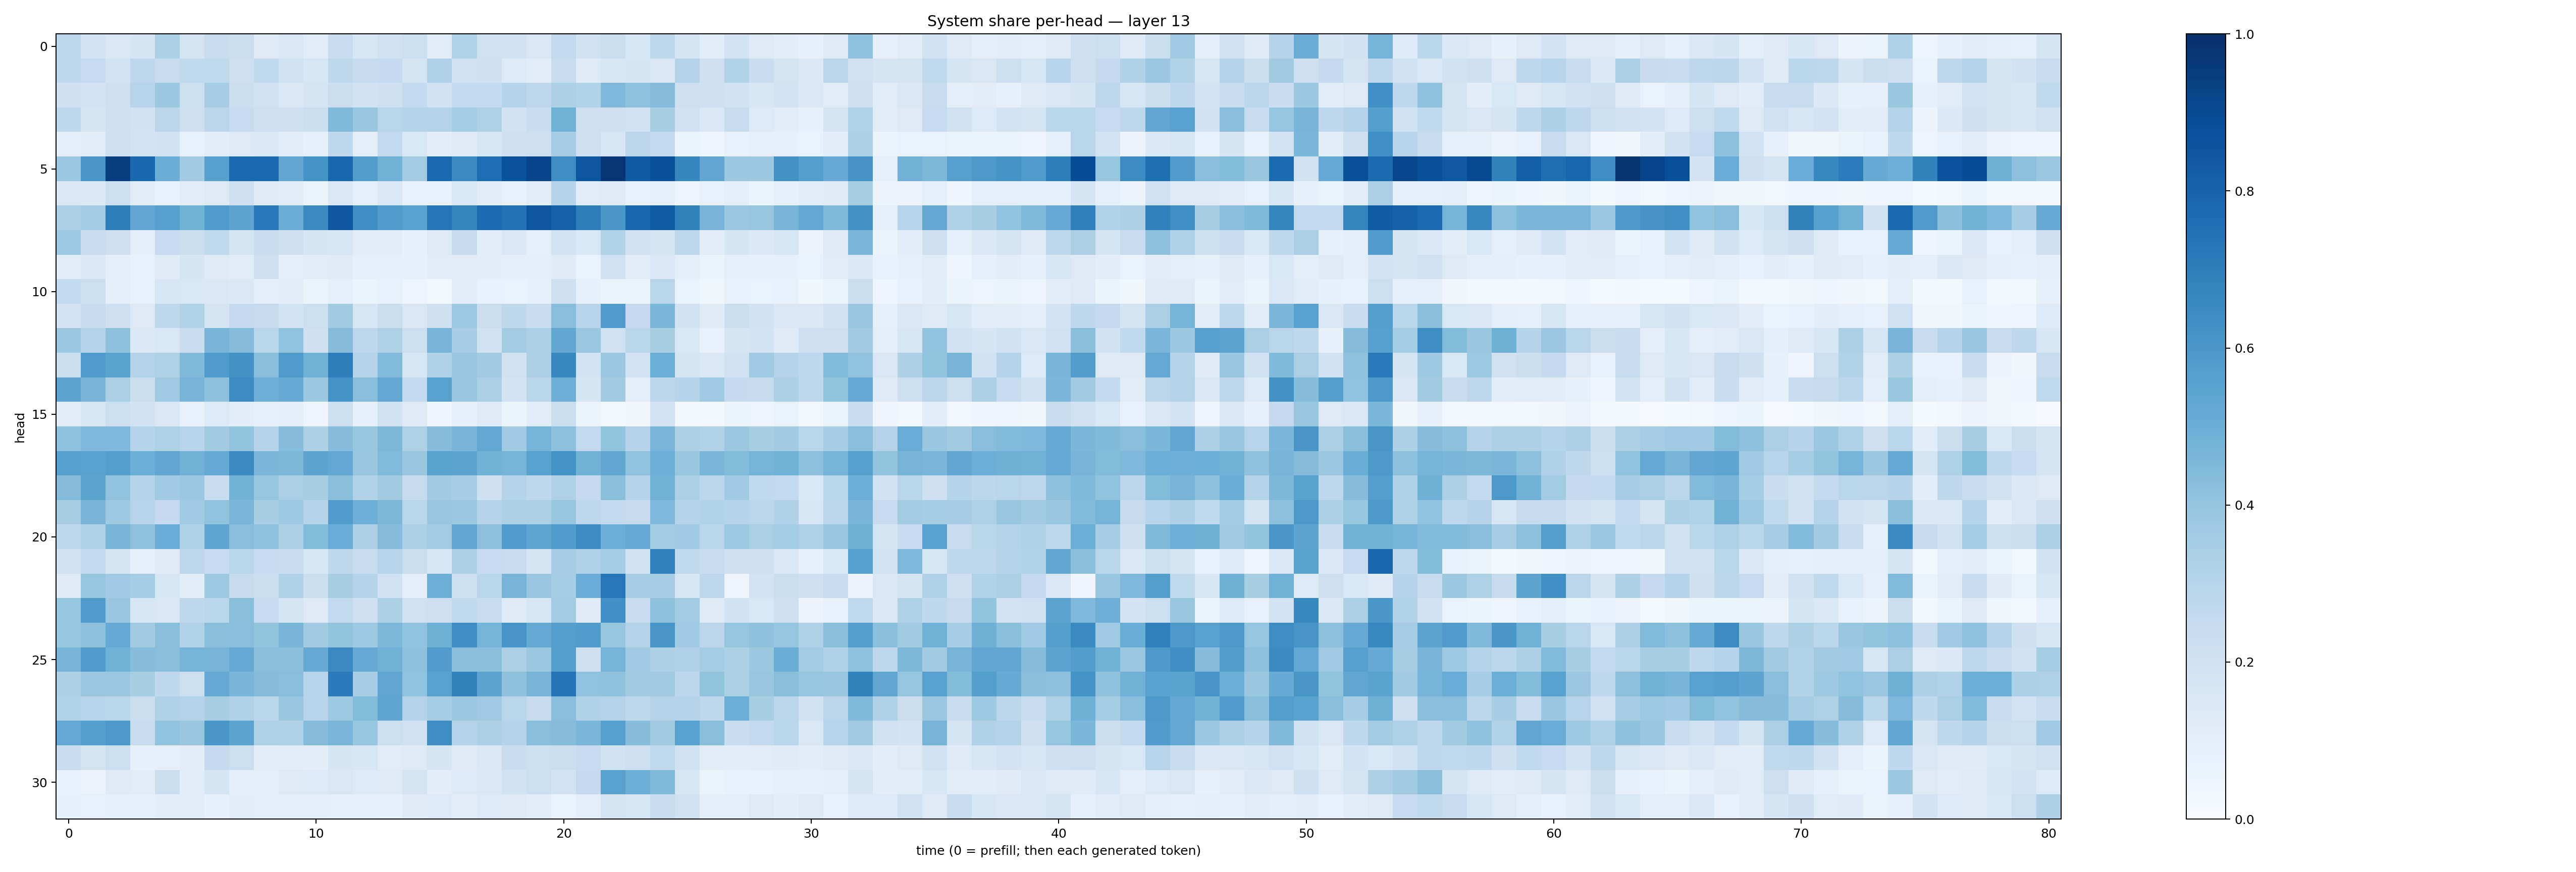

Values plotted in this chart, from the file beside it:
0.26583, 0.18735185, 0.1493044, 0.1709148, 0.32581878, 0.17481226, 0.24067383, 0.22366159, 0.11720138, 0.15142462, 0.11392796, 0.22916682, 0.16067296, 0.19855462, 0.21653171, 0.1096437, 0.3106563, 0.19793864, 0.19275676, 0.14986832, 0.26070392, 0.19010165, 0.22471878, 0.16172701
0.2667, 0.2481, 0.1874, 0.2768, 0.2407, 0.2645, 0.2619, 0.2138, 0.2632, 0.2014, 0.1563, 0.2734, 0.2449, 0.2513, 0.1742, 0.3197, 0.1985, 0.2064, 0.1329, 0.1166, 0.2377, 0.1233, 0.1615, 0.1644
0.2034, 0.1807, 0.2048, 0.2937, 0.3784, 0.2153, 0.3493, 0.2205, 0.1994, 0.1448, 0.1791, 0.224, 0.1904, 0.2096, 0.2542, 0.1901, 0.2543, 0.2564, 0.3015, 0.2755, 0.3298, 0.3115, 0.4528, 0.4079
0.2661, 0.1668, 0.21, 0.1933, 0.2851, 0.2135, 0.2829, 0.2494, 0.2145, 0.2058, 0.2227, 0.4475, 0.3839, 0.2926, 0.3041, 0.3071, 0.3545, 0.324, 0.1887, 0.2315, 0.4849, 0.2121, 0.207, 0.1962
0.09462, 0.1124, 0.2037, 0.1849, 0.1898, 0.07418, 0.1068, 0.1313, 0.1408, 0.107, 0.08282, 0.2668, 0.09393, 0.2615, 0.1551, 0.105, 0.1246, 0.1571, 0.2105, 0.2116, 0.3515, 0.2139, 0.1638, 0.279
0.3766, 0.6034, 0.9424, 0.7888, 0.5033, 0.3608, 0.5595, 0.7802, 0.7844, 0.5282, 0.6175, 0.787, 0.5729, 0.4866, 0.3585, 0.7777, 0.655, 0.7639, 0.8698, 0.9217, 0.6421, 0.8544, 0.9758, 0.8349
0.1495, 0.1384, 0.2184, 0.1104, 0.07465, 0.1098, 0.1268, 0.2046, 0.1283, 0.1124, 0.06332, 0.1449, 0.08755, 0.1454, 0.07426, 0.07261, 0.1551, 0.1155, 0.07507, 0.1075, 0.3042, 0.1151, 0.1238, 0.07276
0.3263, 0.3592, 0.6992, 0.5283, 0.5625, 0.486, 0.5826, 0.5395, 0.7152, 0.5024, 0.6519, 0.8462, 0.639, 0.5845, 0.5556, 0.7313, 0.6777, 0.7682, 0.7458, 0.8518, 0.814, 0.6999, 0.5989, 0.7861
0.3739, 0.2359, 0.212, 0.09633, 0.2488, 0.2189, 0.2624, 0.1775, 0.2266, 0.2129, 0.1696, 0.1615, 0.1126, 0.1119, 0.08144, 0.1325, 0.2424, 0.1093, 0.1448, 0.08765, 0.1856, 0.1541, 0.3148, 0.199
0.116, 0.144, 0.09781, 0.07729, 0.121, 0.1715, 0.1249, 0.1146, 0.2035, 0.1007, 0.1148, 0.121, 0.08875, 0.08866, 0.07981, 0.1142, 0.1131, 0.1058, 0.09777, 0.09666, 0.1191, 0.06833, 0.2031, 0.1051
0.2543, 0.2171, 0.09751, 0.07425, 0.1598, 0.1525, 0.1513, 0.1372, 0.09901, 0.1069, 0.05291, 0.09232, 0.05119, 0.07559, 0.05029, 0.03048, 0.1023, 0.07187, 0.0682, 0.07975, 0.2081, 0.08399, 0.06386, 0.05911
0.1827, 0.2457, 0.2063, 0.132, 0.2715, 0.3137, 0.1796, 0.2539, 0.2445, 0.1839, 0.2156, 0.3628, 0.1589, 0.2257, 0.1488, 0.2087, 0.3743, 0.2259, 0.2726, 0.2311, 0.4281, 0.2956, 0.5801, 0.2532
0.3782, 0.3004, 0.411, 0.1395, 0.1553, 0.2273, 0.4653, 0.435, 0.2897, 0.4027, 0.2033, 0.4343, 0.2752, 0.3219, 0.2159, 0.4649, 0.3464, 0.1946, 0.3573, 0.3256, 0.5284, 0.3814, 0.2012, 0.2858
0.2238, 0.579, 0.5494, 0.3055, 0.3227, 0.4461, 0.5849, 0.6232, 0.4236, 0.5855, 0.4847, 0.702, 0.2982, 0.4436, 0.1588, 0.3179, 0.3846, 0.361, 0.1962, 0.3356, 0.6604, 0.1848, 0.3826, 0.1797
0.5456, 0.4706, 0.339, 0.2191, 0.3689, 0.4713, 0.4107, 0.648, 0.4923, 0.5094, 0.3771, 0.6189, 0.4261, 0.5271, 0.2568, 0.5554, 0.3839, 0.3397, 0.1868, 0.2912, 0.4958, 0.1659, 0.3618, 0.101
0.1101, 0.1565, 0.2173, 0.1923, 0.1505, 0.07556, 0.1342, 0.1058, 0.0824, 0.1013, 0.04741, 0.2165, 0.08463, 0.1951, 0.1234, 0.04089, 0.08059, 0.1194, 0.06035, 0.1155, 0.2245, 0.05121, 0.02787, 0.03395
0.4099, 0.4503, 0.4527, 0.2984, 0.3226, 0.296, 0.3632, 0.4013, 0.3002, 0.4326, 0.3242, 0.4312, 0.3915, 0.4565, 0.324, 0.4317, 0.4685, 0.5245, 0.3671, 0.4748, 0.4163, 0.26, 0.4007, 0.2983
0.5605, 0.5528, 0.5665, 0.497, 0.5343, 0.4824, 0.5186, 0.6516, 0.4584, 0.4539, 0.5413, 0.5258, 0.3902, 0.4422, 0.3838, 0.5492, 0.5417, 0.4773, 0.4744, 0.5516, 0.62, 0.4802, 0.5274, 0.4032
0.4355, 0.5465, 0.4031, 0.304, 0.3656, 0.3811, 0.2339, 0.4793, 0.3969, 0.337, 0.3428, 0.4255, 0.3107, 0.3623, 0.2425, 0.3607, 0.3458, 0.2043, 0.3032, 0.2757, 0.3226, 0.2516, 0.4238, 0.2985
0.3414, 0.4655, 0.3716, 0.2947, 0.2503, 0.366, 0.4041, 0.462, 0.3429, 0.3735, 0.3042, 0.5763, 0.4958, 0.4538, 0.2888, 0.3896, 0.3757, 0.3024, 0.332, 0.329, 0.393, 0.2742, 0.2606, 0.2435
0.2691, 0.3188, 0.4664, 0.4069, 0.5067, 0.3226, 0.5367, 0.4294, 0.4073, 0.3367, 0.4383, 0.5043, 0.3342, 0.4368, 0.3294, 0.357, 0.528, 0.4143, 0.5769, 0.538, 0.5836, 0.6449, 0.4998, 0.5174
0.1927, 0.2599, 0.1671, 0.0921, 0.1234, 0.2738, 0.2479, 0.2882, 0.2488, 0.2338, 0.1625, 0.2701, 0.2354, 0.2933, 0.2218, 0.1596, 0.3276, 0.2475, 0.2372, 0.1645, 0.3496, 0.3197, 0.3554, 0.193
0.1181, 0.3936, 0.3634, 0.3525, 0.1603, 0.1029, 0.3719, 0.2457, 0.2232, 0.3171, 0.2217, 0.3416, 0.3014, 0.1995, 0.1006, 0.4941, 0.2178, 0.287, 0.4718, 0.3895, 0.3545, 0.5058, 0.7227, 0.3444
0.3921, 0.5795, 0.3855, 0.1606, 0.151, 0.27, 0.2886, 0.4235, 0.249, 0.176, 0.1291, 0.2587, 0.2139, 0.3251, 0.2023, 0.212, 0.2628, 0.2386, 0.1238, 0.163, 0.3581, 0.1194, 0.631, 0.239
0.3922, 0.4122, 0.5166, 0.36, 0.4249, 0.3141, 0.4257, 0.4273, 0.4008, 0.4681, 0.3629, 0.4005, 0.3741, 0.455, 0.4034, 0.4908, 0.6346, 0.4765, 0.6083, 0.5166, 0.5666, 0.5764, 0.3943, 0.3072
0.4701, 0.578, 0.4874, 0.4317, 0.4257, 0.4759, 0.4692, 0.513, 0.4247, 0.4204, 0.5144, 0.6544, 0.5149, 0.4822, 0.4111, 0.5743, 0.4181, 0.4204, 0.334, 0.3795, 0.5643, 0.2137, 0.4728, 0.3649
0.3248, 0.38, 0.379, 0.3401, 0.2721, 0.2175, 0.512, 0.465, 0.4343, 0.4294, 0.2946, 0.7089, 0.3463, 0.5316, 0.4038, 0.555, 0.6827, 0.5404, 0.4123, 0.4717, 0.7382, 0.4036, 0.4089, 0.3602
0.3153, 0.2968, 0.2882, 0.2247, 0.3192, 0.3075, 0.342, 0.3199, 0.2861, 0.3869, 0.2955, 0.3732, 0.4378, 0.5389, 0.3049, 0.3549, 0.382, 0.3682, 0.2909, 0.2425, 0.4295, 0.3171, 0.3067, 0.2694
0.5229, 0.5642, 0.5917, 0.2387, 0.4054, 0.389, 0.5996, 0.5458, 0.3209, 0.3182, 0.4337, 0.4646, 0.3922, 0.2182, 0.1999, 0.6386, 0.3079, 0.327, 0.3018, 0.424, 0.4339, 0.4642, 0.5603, 0.4316
0.233, 0.1735, 0.2166, 0.08593, 0.08812, 0.1041, 0.2507, 0.2183, 0.1054, 0.1136, 0.1017, 0.1674, 0.1609, 0.1124, 0.1229, 0.1691, 0.1224, 0.142, 0.2286, 0.2167, 0.2236, 0.2487, 0.1912, 0.2144
0.07084, 0.05725, 0.1232, 0.1134, 0.2204, 0.1088, 0.1703, 0.09977, 0.09787, 0.1266, 0.1345, 0.152, 0.135, 0.1248, 0.1795, 0.1082, 0.1337, 0.142, 0.1896, 0.2185, 0.1872, 0.2519, 0.5509, 0.4975
0.08381, 0.0712, 0.08651, 0.09226, 0.1084, 0.1109, 0.08173, 0.1037, 0.09998, 0.09909, 0.1011, 0.08703, 0.09343, 0.08473, 0.1241, 0.133, 0.1042, 0.134, 0.1289, 0.1117, 0.06854, 0.09561, 0.1789, 0.1625
